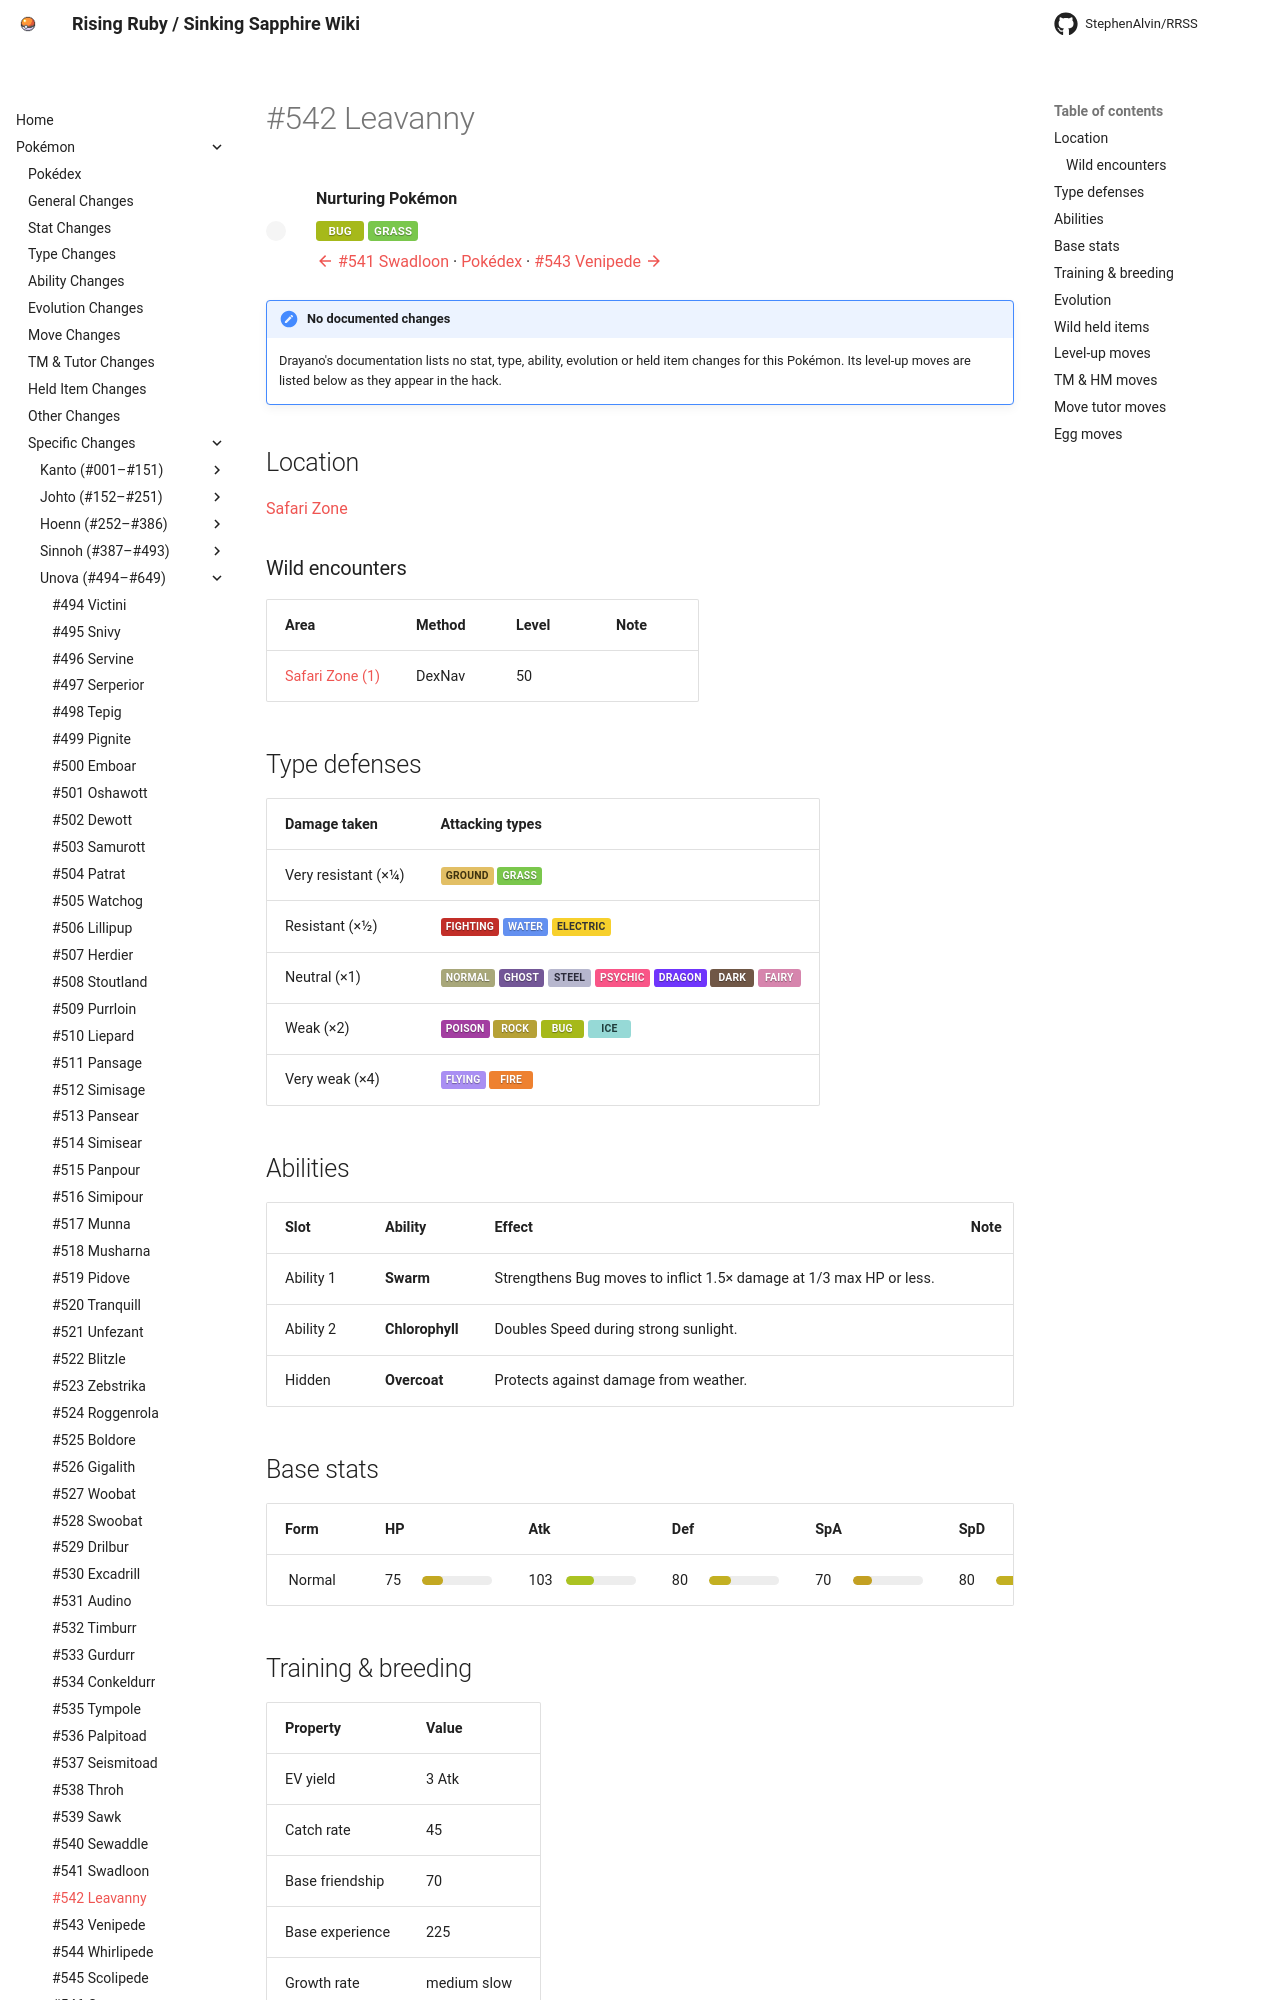

repository: StephenAlvin/RRSS · page: pokemon/542/index.html · generator: mkdocs

---
title: "#542 Leavanny"
---

<!-- This file is generated by tools/generate_site.py. Edit the generator, not this file. -->

# #542 Leavanny

<div class="mon-header" markdown>
![](../img/pokemon/542.png){ .sprite-lg loading=lazy }
<div class="mon-meta" markdown>
**Nurturing Pokémon**

<span class="type type-bug">Bug</span> <span class="type type-grass">Grass</span>

[:material-arrow-left: #541 Swadloon](541.md) · [Pokédex](index.md) · [#543 Venipede :material-arrow-right:](543.md)
</div>
</div>

!!! note "No documented changes"

    Drayano's documentation lists no stat, type, ability, evolution or held item changes for this Pokémon. Its level-up moves are listed below as they appear in the hack.

## Location

[Safari Zone](../wild/safari_zone_1.md)

### Wild encounters

| Area | Method | Level | Note |
| --- | --- | --- | --- |
| [Safari Zone (1)](../wild/safari_zone_1.md) | DexNav | 50 |  |

## Type defenses

| Damage taken | Attacking types |
| --- | --- |
| Very resistant (×¼) | <span class="type type-ground">Ground</span> <span class="type type-grass">Grass</span> |
| Resistant (×½) | <span class="type type-fighting">Fighting</span> <span class="type type-water">Water</span> <span class="type type-electric">Electric</span> |
| Neutral (×1) | <span class="type type-normal">Normal</span> <span class="type type-ghost">Ghost</span> <span class="type type-steel">Steel</span> <span class="type type-psychic">Psychic</span> <span class="type type-dragon">Dragon</span> <span class="type type-dark">Dark</span> <span class="type type-fairy">Fairy</span> |
| Weak (×2) | <span class="type type-poison">Poison</span> <span class="type type-rock">Rock</span> <span class="type type-bug">Bug</span> <span class="type type-ice">Ice</span> |
| Very weak (×4) | <span class="type type-flying">Flying</span> <span class="type type-fire">Fire</span> |

## Abilities

| Slot | Ability | Effect | Note |
| --- | --- | --- | --- |
| Ability 1 | **Swarm** | Strengthens Bug moves to inflict 1.5× damage at 1/3 max HP or less. |  |
| Ability 2 | **Chlorophyll** | Doubles Speed during strong sunlight. |  |
| Hidden | **Overcoat** | Protects against damage from weather. |  |

## Base stats

| Form | HP | Atk | Def | SpA | SpD | Spe | BST |
| --- | --- | --- | --- | --- | --- | --- | --- |
| ![](../img/pokemon/542.png){ .sprite-sm loading=lazy } Normal | <span class="statv">75</span><span class="bar"><span class="bar-fill" style="width:29%;background:hsl(50,70%,45%)"></span></span> | <span class="statv">103</span><span class="bar"><span class="bar-fill" style="width:40%;background:hsl(69,70%,45%)"></span></span> | <span class="statv">80</span><span class="bar"><span class="bar-fill" style="width:31%;background:hsl(53,70%,45%)"></span></span> | <span class="statv">70</span><span class="bar"><span class="bar-fill" style="width:27%;background:hsl(47,70%,45%)"></span></span> | <span class="statv">80</span><span class="bar"><span class="bar-fill" style="width:31%;background:hsl(53,70%,45%)"></span></span> | <span class="statv">92</span><span class="bar"><span class="bar-fill" style="width:36%;background:hsl(61,70%,45%)"></span></span> | **500** |

## Training & breeding

| Property | Value |
| --- | --- |
| EV yield | 3 Atk |
| Catch rate | 45 |
| Base friendship | 70 |
| Base experience | 225 |
| Growth rate | medium slow |
| Egg groups | Bug |
| Hatch counter | 15 |
| Gender ratio | 50% ♂ / 50% ♀ |
| Height / weight | 1.2 m / 20.5 kg |

## Evolution

- <span class="mon">![](../img/icons/540.png){ .icon loading=lazy } [Sewaddle](../pokemon/540.md)</span> → <span class="mon">![](../img/icons/541.png){ .icon loading=lazy } [Swadloon](../pokemon/541.md)</span>: Lv. 20
- <span class="mon">![](../img/icons/541.png){ .icon loading=lazy } [Swadloon](../pokemon/541.md)</span> → <span class="mon">![](../img/icons/542.png){ .icon loading=lazy } **[Leavanny](../pokemon/542.md)**</span>: Level up with high friendship

## Wild held items

| Item | Chance | Note |
| --- | --- | --- |
| ![](../img/items/mental-herb.png){ .item loading=lazy } Mental Herb | 5% |  |
